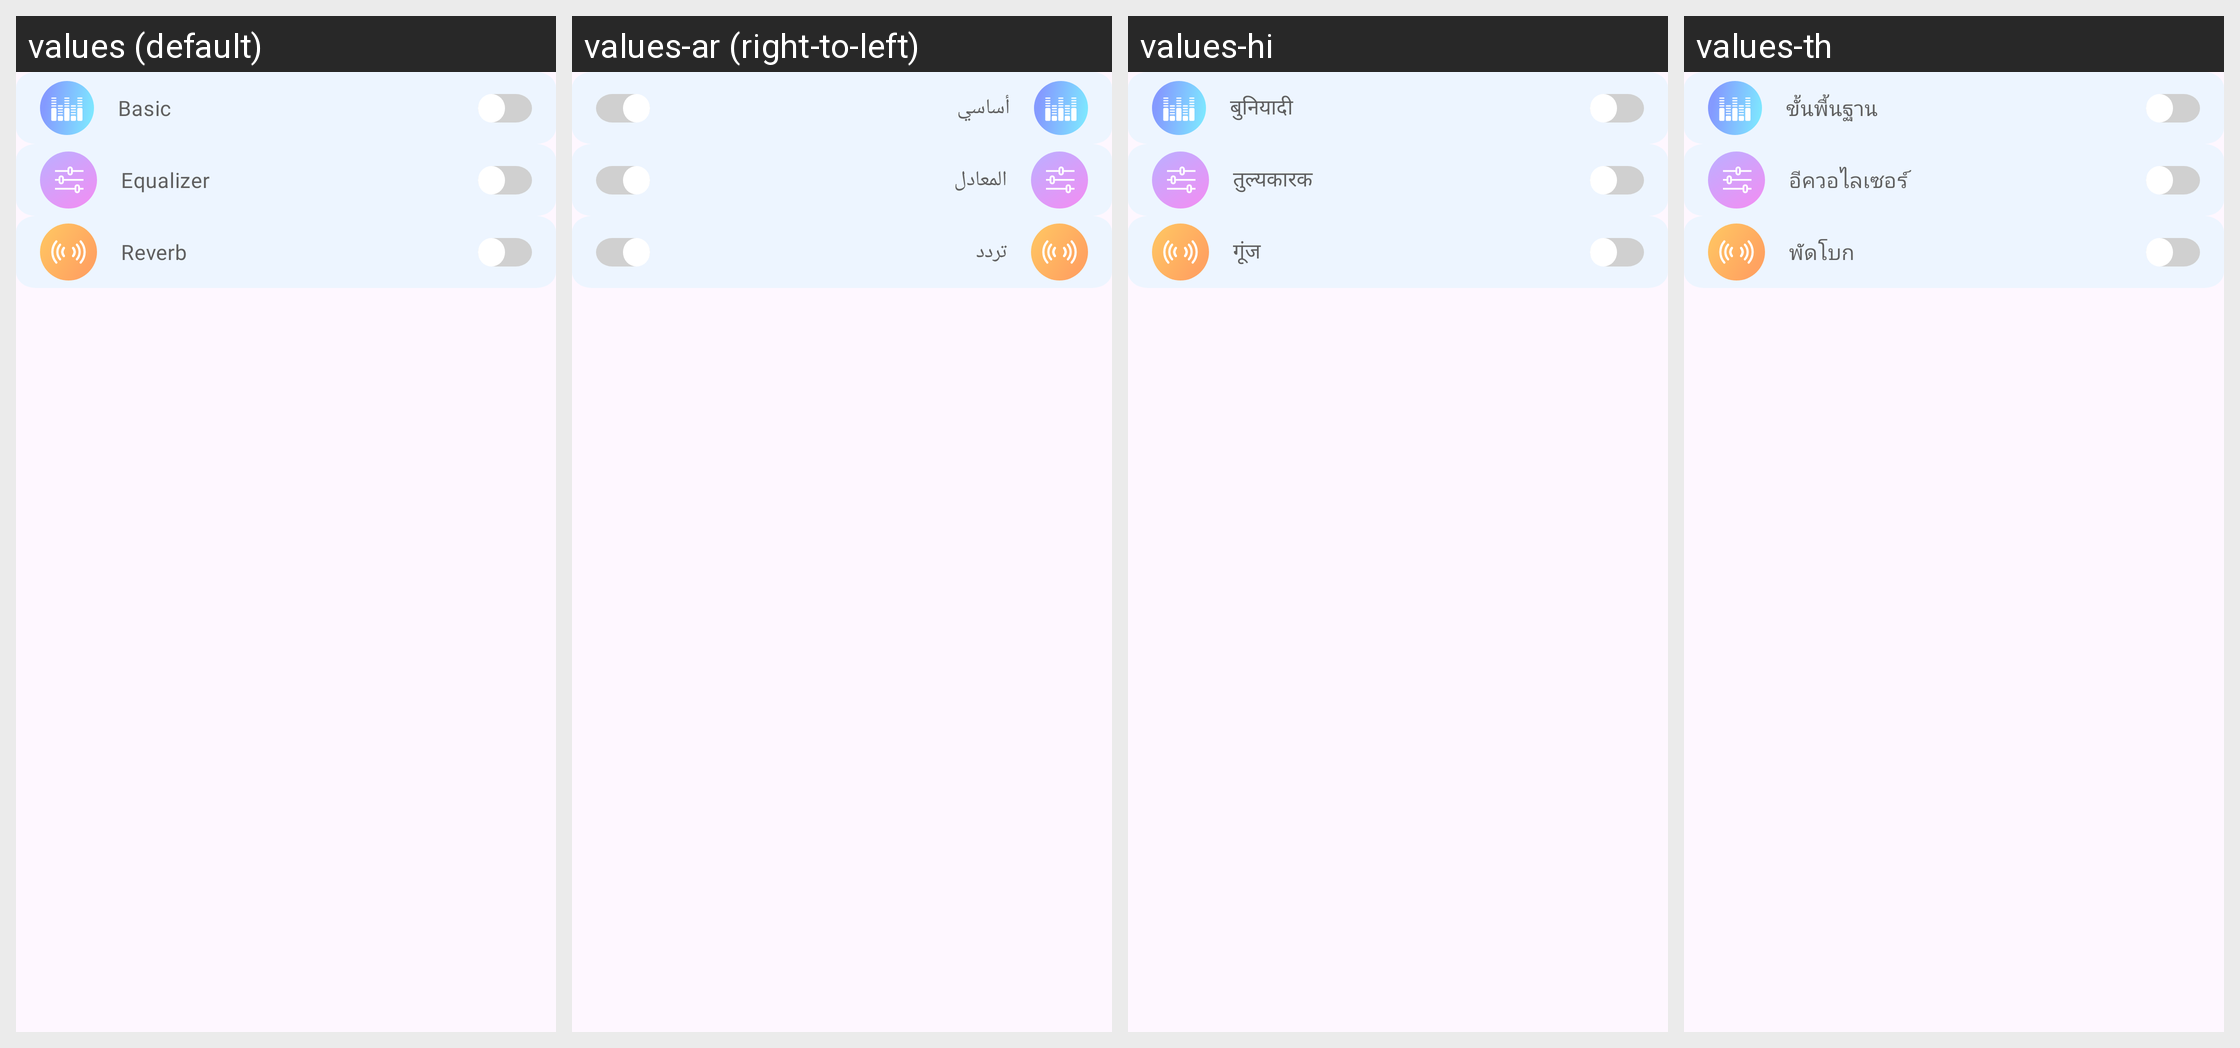

Translations of the strings shown on this Android screen, per locale in the grid:
Android screen res/layout/fragment_custom_effect.xml rendered under 4 locales, left to right: values (default), values-ar (right-to-left), values-hi, values-th. Device: Nexus 5 (rendered at 1080×1920; each locale shown at half size, 540×960, under a caption strip naming it); theme Theme.App.
Other locales in the repository, not shown: values-bg, values-cs, values-de, values-el, values-es, values-fr, values-id, values-in, values-it, values-ja, values-ko, values-nl, values-pl, values-pt, values-ro, values-ru, values-sv, values-vi, values-zh-rCN, values-zh-rTW.
Strings drawn on this screen, with the default value and each locale's value (text and hints the layout hard-codes, and strings that could not be matched under every locale, appear in the picture but are not listed):

basic
  values: Basic
  values-ar: أساسي
  values-hi: बुनियादी
  values-th: ขั้นพื้นฐาน

equalizer
  values: Equalizer
  values-ar: المعادل
  values-hi: तुल्यकारक
  values-th: อีควอไลเซอร์

reverb
  values: Reverb
  values-ar: تردد
  values-hi: गूंज
  values-th: พัดโบก
